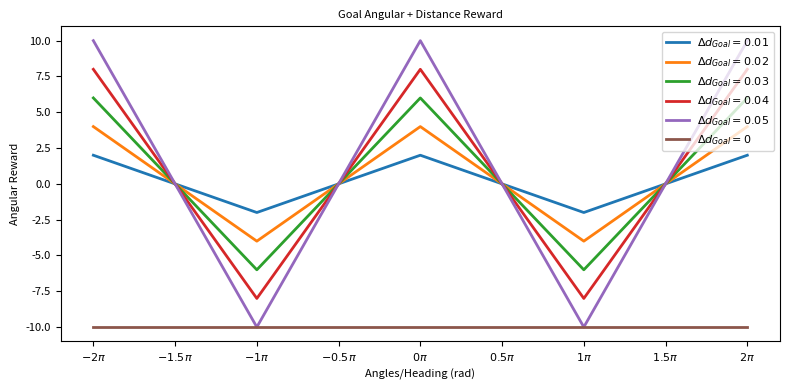

This figure's Python source:
import numpy as np 
import matplotlib.pyplot as plt


def reward(d_goal, G_h):

    # Goal-oriented Reward Function
    A = np.mod((0.5 * (G_h + np.pi)), 2 * np.pi)
    if d_goal > 0.5 or d_goal <= 0:
        reward = -10
    elif 0 < d_goal <= 0.5:
        reward = 200. * d_goal * (1 - 4 * np.abs(0.5 - np.mod((A/np.pi), 1)))

    return reward 

distance_goals = [0.01, 0.02, 0.03, 0.04, 0.05, 0]
headings = [-2*np.pi, -1.5*np.pi, -1*np.pi, -0.5*np.pi, 0*np.pi,
           0.5*np.pi, 1*np.pi, 1.5*np.pi, 2*np.pi]


plt.figure(figsize=(8, 4))

for d in distance_goals:
    rewards = [reward(d, h) for h in headings]
    plt.plot(headings, rewards, linewidth=2, label = rf'$\Delta d_{{{"Goal"}}} = {d}$')

plt.xlabel('Angles/Heading (rad)', fontsize=8)
plt.ylabel('Angular Reward', fontsize=8)
plt.xticks(
    [-2*np.pi, -1.5*np.pi, -1*np.pi, -0.5*np.pi, 0*np.pi,
     0.5*np.pi, 1*np.pi, 1.5*np.pi, 2*np.pi],
    [r'${-2}{\pi}$', r'${-1.5}{\pi}$', r'${-1}{\pi}$', r'${-0.5}{\pi}$',
     r'${0}{\pi}$', r'${0.5}{\pi}$', r'${1}{\pi}$', r'${1.5}{\pi}$', r'${2}{\pi}$']
)
plt.tick_params(axis='both', which='major', labelsize=8)
plt.title('Goal Angular + Distance Reward', fontsize=8)
plt.legend(loc = "upper right", fontsize=8)
plt.tight_layout()
plt.show()
